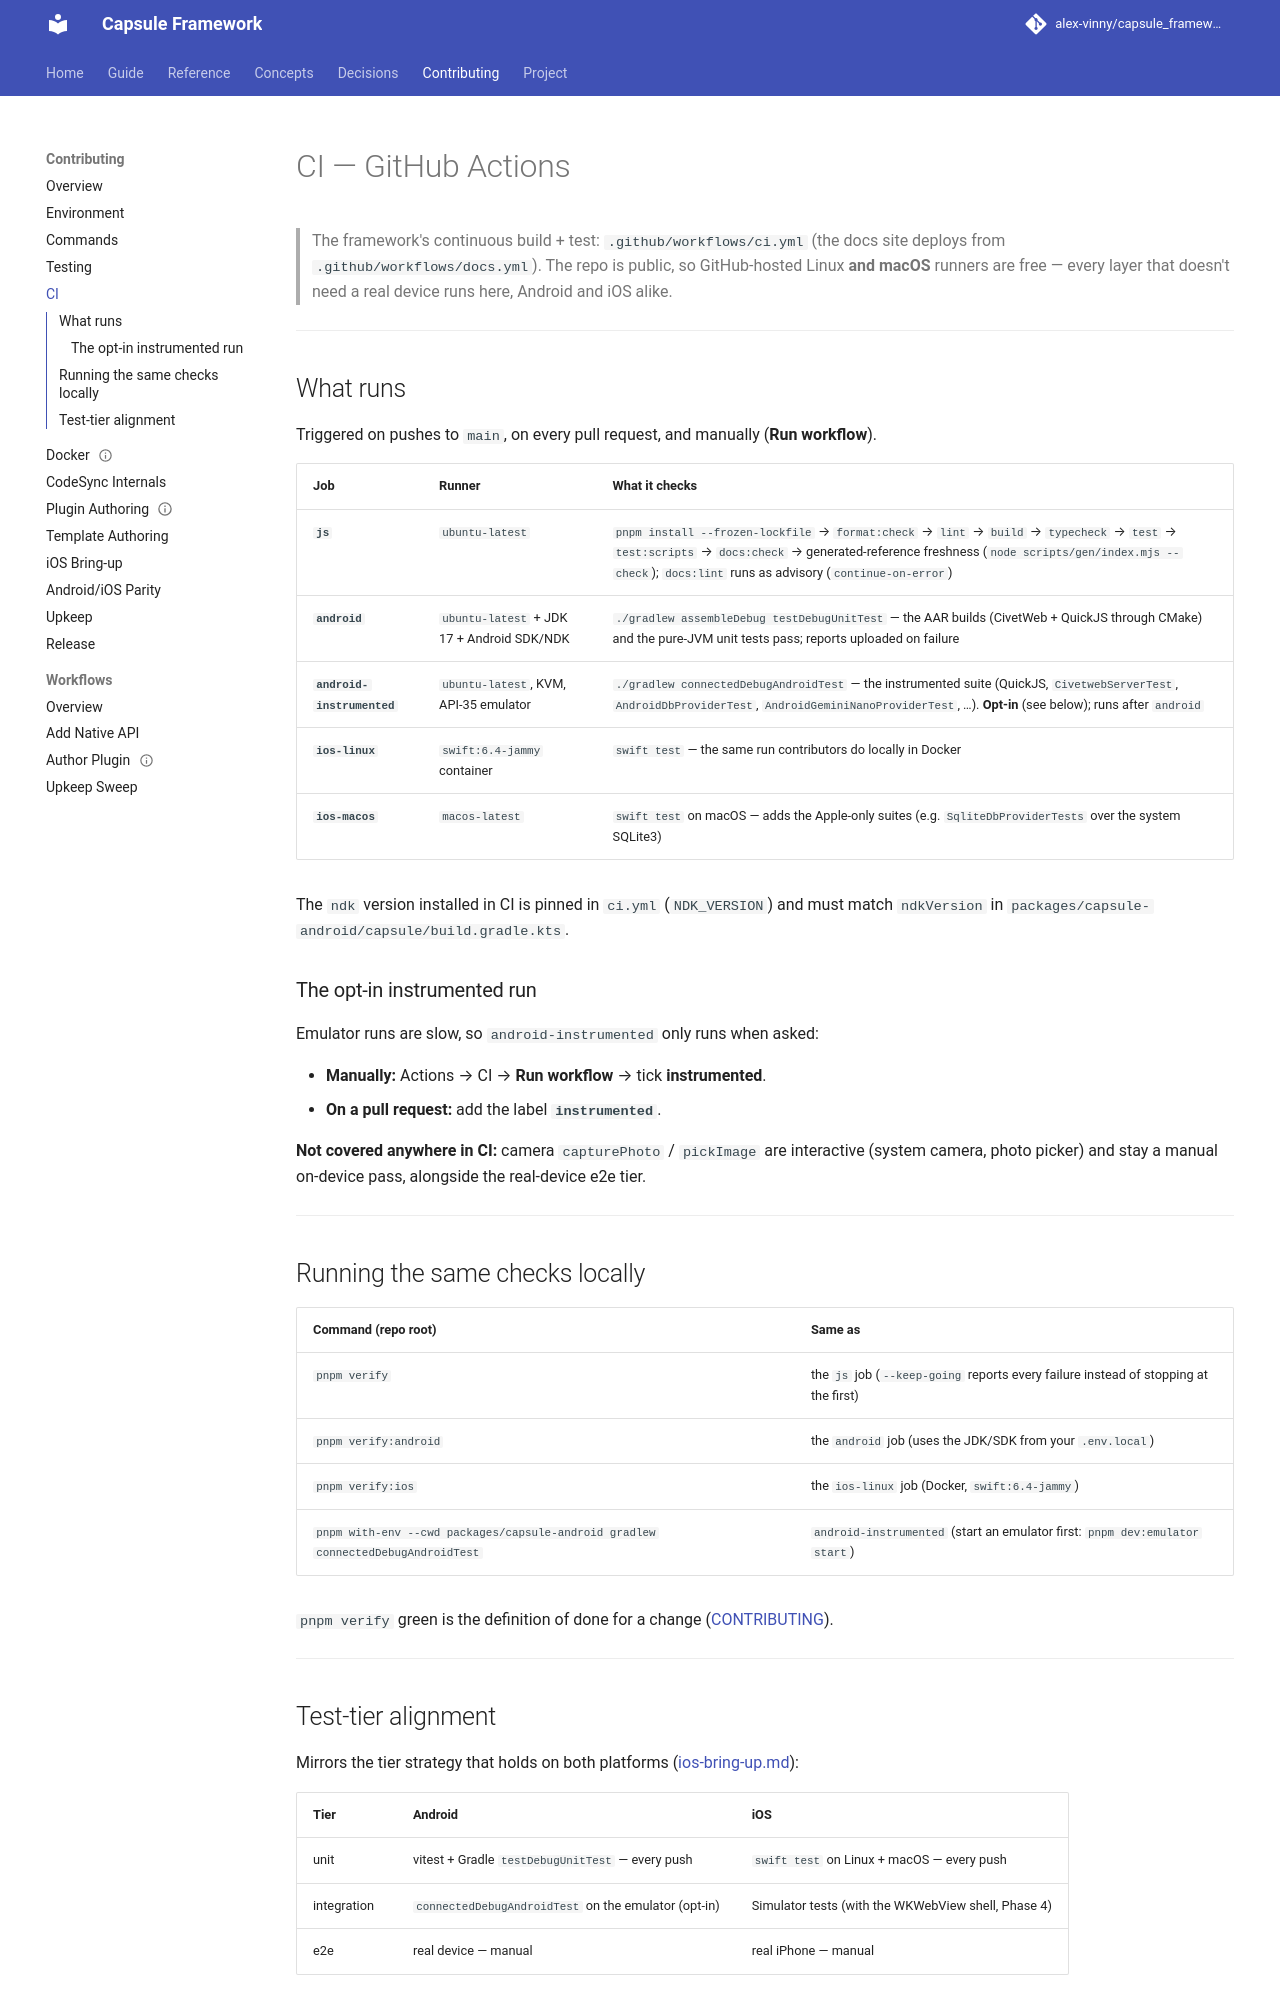

repository: alex-vinny/capsule_framework · page: contributing/ci/index.html · generator: mkdocs

---
title: "CI"
audience: contributor
status: current
code:
  - .github/workflows/**
  - scripts/verify.mjs
---
# CI — GitHub Actions

> The framework's continuous build + test: `.github/workflows/ci.yml` (the docs site deploys from
> `.github/workflows/docs.yml`). The repo is public, so GitHub-hosted Linux **and macOS** runners are
> free — every layer that doesn't need a real device runs here, Android and iOS alike.

---

## What runs

Triggered on pushes to `main`, on every pull request, and manually (**Run workflow**).

| Job | Runner | What it checks |
|---|---|---|
| **`js`** | `ubuntu-latest` | `pnpm install --frozen-lockfile` → `format:check` → `lint` → `build` → `typecheck` → `test` → `test:scripts` → `docs:check` → generated-reference freshness (`node scripts/gen/index.mjs --check`); `docs:lint` runs as advisory (`continue-on-error`) |
| **`android`** | `ubuntu-latest` + JDK 17 + Android SDK/NDK | `./gradlew assembleDebug testDebugUnitTest` — the AAR builds (CivetWeb + QuickJS through CMake) and the pure-JVM unit tests pass; reports uploaded on failure |
| **`android-instrumented`** | `ubuntu-latest`, KVM, API-35 emulator | `./gradlew connectedDebugAndroidTest` — the instrumented suite (QuickJS, `CivetwebServerTest`, `AndroidDbProviderTest`, `AndroidGeminiNanoProviderTest`, …). **Opt-in** (see below); runs after `android` |
| **`ios-linux`** | `swift:6.4-jammy` container | `swift test` — the same run contributors do locally in Docker |
| **`ios-macos`** | `macos-latest` | `swift test` on macOS — adds the Apple-only suites (e.g. `SqliteDbProviderTests` over the system SQLite3) |

The `ndk` version installed in CI is pinned in `ci.yml` (`NDK_VERSION`) and must match `ndkVersion`
in `packages/capsule-android/capsule/build.gradle.kts`.

### The opt-in instrumented run

Emulator runs are slow, so `android-instrumented` only runs when asked:

- **Manually:** Actions → CI → **Run workflow** → tick **instrumented**.
- **On a pull request:** add the label **`instrumented`**.

**Not covered anywhere in CI:** camera `capturePhoto` / `pickImage` are interactive (system camera,
photo picker) and stay a manual on-device pass, alongside the real-device e2e tier.

---

## Running the same checks locally

| Command (repo root) | Same as |
|---|---|
| `pnpm verify` | the `js` job (`--keep-going` reports every failure instead of stopping at the first) |
| `pnpm verify:android` | the `android` job (uses the JDK/SDK from your `.env.local`) |
| `pnpm verify:ios` | the `ios-linux` job (Docker, `swift:6.4-jammy`) |
| `pnpm with-env --cwd packages/capsule-android gradlew connectedDebugAndroidTest` | `android-instrumented` (start an emulator first: `pnpm dev:emulator start`) |

`pnpm verify` green is the definition of done for a change ([CONTRIBUTING](https://github.com/alex-vinny/capsule_framework/blob/main/CONTRIBUTING.md)).

---
